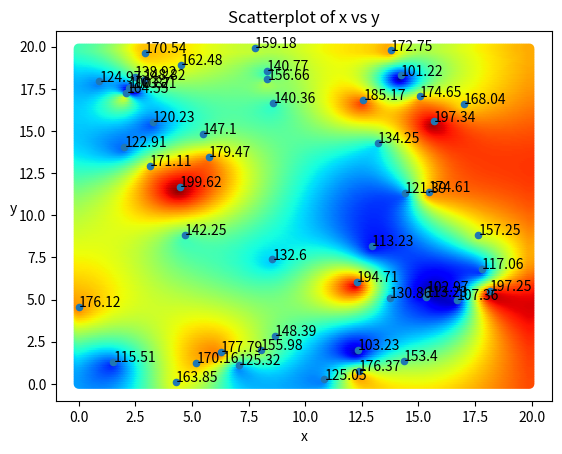

Write the Python code that produced this figure.
'''
Simple Kriging using any number of known and a grid of unknown points

Assumption: Let us assume that the empirical semivariogram is represented
by the linear regression line with Y intercept = 0 and slope = 4.0
'''

__author__ = "François d'Entremont"

import numpy as np
import matplotlib.pyplot as plt
import random

# Define the data in the form of a list of tuples
# k for known points xyz and u for unknown points xy
k = [(random.uniform(0, 20), random.uniform(0, 20), random.uniform(100, 200)) for _ in range(50)]
u=[]
for j in range(200):
    u += [(0.1*i, 0.1*j) for i in range(200)]
x_u_fill = [point[0] for point in u]
y_u_fill = [point[1] for point in u]

def distance(p1, p2):
    '''
    This function calculates the distance between two points.
    Keyword arguments:
    p1, p2 (tuple, list): coordinate with x and y as first and second indices. 
    '''
    return ((p2[0]-p1[0])**2 + (p2[1]-p1[1])**2)**(1/2)

distance_matrix = np.zeros((len(k), len(k))) # Creating empty matrix
for i in range(len(k)): # Looping through the k rows of the matrix
    for j in range(len(k)): # Looping through the elements in each row
        distance_matrix[i, j] = distance(k[i], k[j])

semivariance_matrix = 4*distance_matrix

distance_to_unknowns = np.zeros((len(u), len(k))) # Creating empty matrix
for i in range(len(u)):
    for j in range(len(k)):
        distance_to_unknowns[i, j] = distance(u[i], k[j])

semivariance_to_unknowns = 4*distance_to_unknowns

# Assembling Gamma and appending Lagrange multipliers
# by adding ones to the right side and bottom and then
# setting the diagonal to zeros
gamma = np.append(semivariance_matrix, np.ones(
    [semivariance_matrix.shape[0], 1]), axis=1)
gamma = np.append(gamma, np.ones([1, gamma.shape[1]]), axis=0)
np.fill_diagonal(gamma, 0)

# Assembling vector Beta and appending Lagrange multipliers
beta = np.append(semivariance_to_unknowns, 
                 np.ones([len(u), 1]), axis=1).transpose()

# Calculating lambda: 
lambda_vector = np.matmul(np.linalg.inv(gamma), beta)

# Finding the variance
variance = np.zeros([len(u), 1])
for i in range(len(u)):
    for j in range(len(k)):
        variance[i][0] += lambda_vector[j][i]*semivariance_to_unknowns[i][j]
# Finding the standard error
std_error = np.sqrt(variance)

# Print known points to the console
for i in range(len(k)):
    print(f'k{i} = {k[i]}')

# Assembling results vector containing elevations for unknown points
# and printing the results to the console
results = np.zeros([len(u), 1])
for i in range(len(u)):
    for j in range(len(k)):
        results[i][0] += lambda_vector[j][i]*k[j][2] 
    print(f'u{i} = ({u[i][0]}, {u[i][1]}, {results[i][0]}), ' +
          f'variance = {round(variance[i][0], 2)}, standard error = '+
          f'{round(std_error[i][0], 2)}, 95% CI = ' +
          f'({round(results[i][0] - 1.96*std_error[i][0], 2)}, ' +
          f'{round(results[i][0] + 1.96*std_error[i][0], 2)})')

# Plotting the results
fig, ax = plt.subplots()
scat_fill = ax.scatter(x_u_fill, y_u_fill, c=results, cmap='jet')
scat_fill.set_clim(100, 200)
x_known = [point[0] for point in k]
y_known = [point[1] for point in k]
plt.scatter(x_known, y_known, s=20)
plt.title('Scatterplot of x vs y')
plt.xlabel("x")
plt.ylabel("y", rotation='horizontal')
for i in range(len(k)): #adding elevation labels for known points
    plt.annotate(round(k[i][2], 2), (round(k[i][0], 2),round(k[i][1], 2))) 
plt.show()